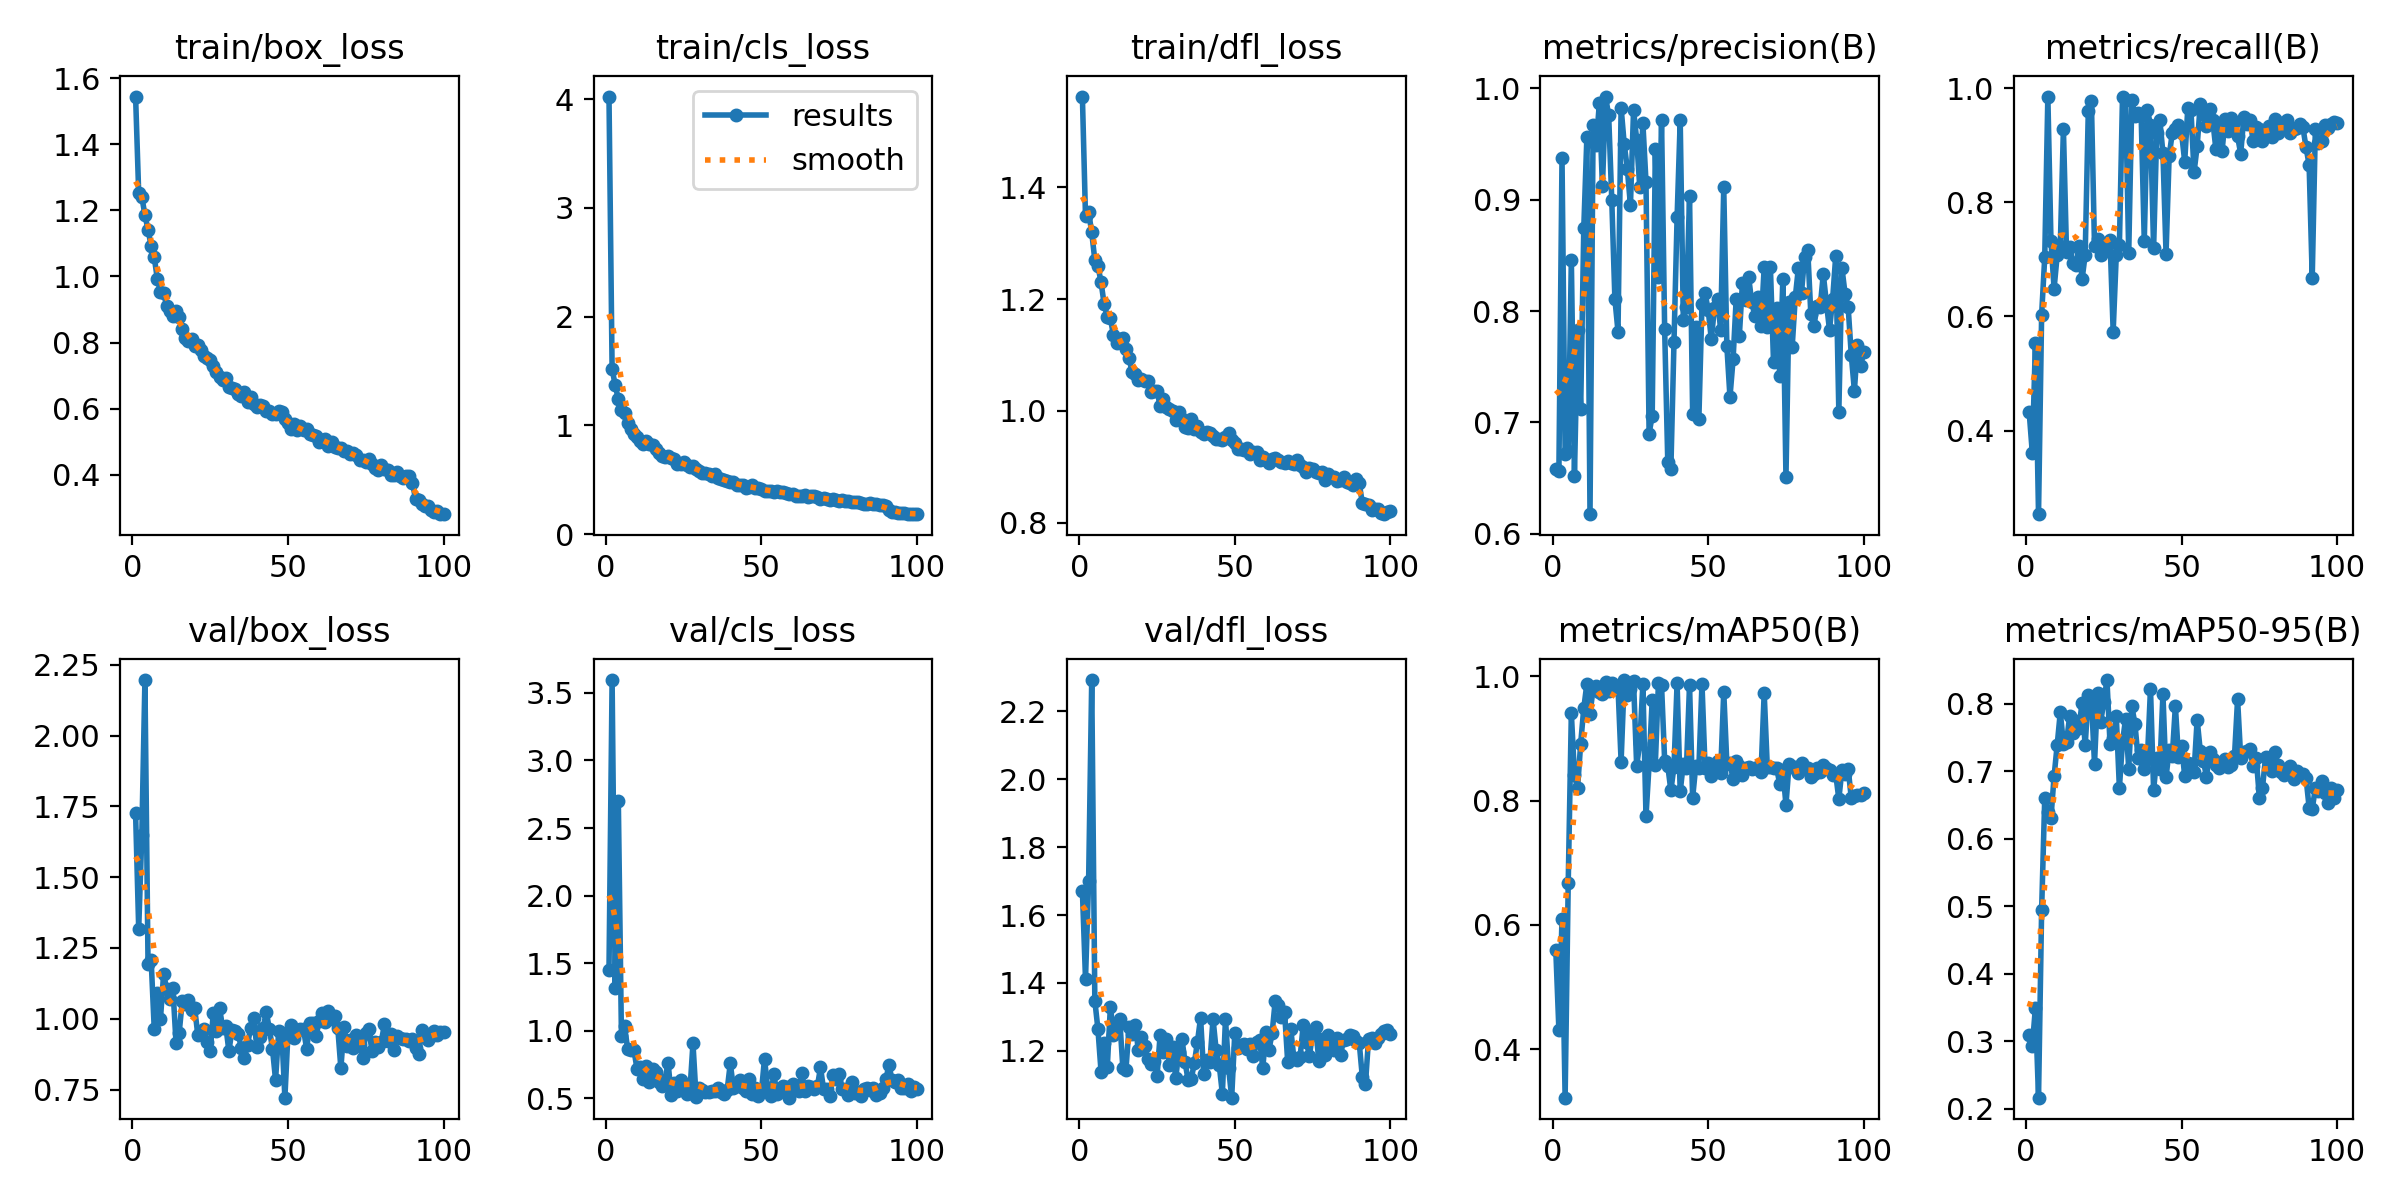

Source data for this figure (header and first rows):
epoch, train/box_loss, train/cls_loss, train/dfl_loss, metrics/precision(B), metrics/recall(B), metrics/mAP50(B), metrics/mAP50-95(B), val/box_loss, val/cls_loss, val/dfl_loss, lr/pg0, lr/pg1, lr/pg2
1, 1.544, 4.023, 1.562, 0.6585, 0.432, 0.5601, 0.309, 1.725, 1.449, 1.672, 0.0003305, 0.0003305, 0.0003305
2, 1.251, 1.521, 1.348, 0.6567, 0.3609, 0.431, 0.2931, 1.318, 3.595, 1.412, 0.0006573, 0.0006573, 0.0006573
3, 1.242, 1.368, 1.356, 0.9374, 0.5533, 0.6101, 0.3498, 1.648, 1.317, 1.699, 0.0009774, 0.0009774, 0.0009774
4, 1.186, 1.243, 1.319, 0.6715, 0.2535, 0.3224, 0.2165, 2.196, 2.702, 2.292, 0.0009703, 0.0009703, 0.0009703
5, 1.142, 1.145, 1.27, 0.6746, 0.6032, 0.6682, 0.4946, 1.194, 0.9645, 1.348, 0.0009604, 0.0009604, 0.0009604
6, 1.093, 1.118, 1.259, 0.8461, 0.7038, 0.9402, 0.6604, 1.208, 1.033, 1.264, 0.0009505, 0.0009505, 0.0009505
7, 1.058, 1.026, 1.23, 0.6522, 0.985, 0.8414, 0.6399, 0.9627, 0.8653, 1.139, 0.0009406, 0.0009406, 0.0009406
8, 0.9922, 0.9628, 1.191, 0.7833, 0.7324, 0.82, 0.6308, 1.09, 0.8606, 1.223, 0.0009307, 0.0009307, 0.0009307
9, 0.9531, 0.923, 1.169, 0.7124, 0.6486, 0.8915, 0.6921, 1, 0.8589, 1.151, 0.0009208, 0.0009208, 0.0009208
10, 0.9512, 0.8927, 1.166, 0.8745, 0.7069, 0.9486, 0.7387, 1.157, 0.7188, 1.33, 0.0009109, 0.0009109, 0.0009109
11, 0.91, 0.8567, 1.135, 0.9565, 0.7233, 0.9879, 0.7872, 1.106, 0.7305, 1.247, 0.000901, 0.000901, 0.000901
12, 0.8955, 0.8265, 1.121, 0.6177, 0.9283, 0.9395, 0.7406, 1.071, 0.6398, 1.275, 0.0008911, 0.0008911, 0.0008911
13, 0.8814, 0.8581, 1.129, 0.9668, 0.7133, 0.9798, 0.7427, 1.107, 0.7424, 1.294, 0.0008812, 0.0008812, 0.0008812
14, 0.8969, 0.827, 1.13, 0.9495, 0.7215, 0.9849, 0.7811, 0.9157, 0.6215, 1.151, 0.0008713, 0.0008713, 0.0008713
15, 0.8775, 0.8176, 1.111, 0.9863, 0.6931, 0.9747, 0.7565, 0.949, 0.7192, 1.145, 0.0008614, 0.0008614, 0.0008614
16, 0.8421, 0.779, 1.094, 0.9118, 0.69, 0.9714, 0.7737, 1.062, 0.6925, 1.27, 0.0008515, 0.0008515, 0.0008515
17, 0.8125, 0.7456, 1.069, 0.9925, 0.7237, 0.99, 0.7638, 1.053, 0.6228, 1.251, 0.0008416, 0.0008416, 0.0008416
18, 0.8052, 0.7205, 1.066, 0.9756, 0.6648, 0.9767, 0.8014, 1.065, 0.5897, 1.275, 0.0008317, 0.0008317, 0.0008317
19, 0.8115, 0.7119, 1.054, 0.8997, 0.7077, 0.9883, 0.7379, 1.031, 0.6369, 1.202, 0.0008218, 0.0008218, 0.0008218
20, 0.7889, 0.7223, 1.058, 0.8109, 0.9595, 0.9788, 0.8128, 1.037, 0.762, 1.241, 0.0008119, 0.0008119, 0.0008119
21, 0.7927, 0.6961, 1.054, 0.7816, 0.977, 0.9826, 0.8065, 0.9429, 0.5262, 1.214, 0.000802, 0.000802, 0.000802
22, 0.7769, 0.6897, 1.053, 0.9826, 0.7233, 0.8628, 0.7109, 0.9565, 0.6113, 1.176, 0.0007921, 0.0007921, 0.0007921
23, 0.7588, 0.6484, 1.035, 0.9499, 0.7353, 0.9937, 0.8162, 0.9645, 0.5528, 1.16, 0.0007822, 0.0007822, 0.0007822
24, 0.7532, 0.6497, 1.036, 0.9276, 0.708, 0.9702, 0.7732, 0.9171, 0.6316, 1.17, 0.0007723, 0.0007723, 0.0007723
25, 0.7488, 0.6633, 1.036, 0.8949, 0.7179, 0.9797, 0.803, 0.8877, 0.5667, 1.125, 0.0007624, 0.0007624, 0.0007624
26, 0.7301, 0.6321, 1.009, 0.9803, 0.7229, 0.9915, 0.8348, 1.022, 0.535, 1.248, 0.0007525, 0.0007525, 0.0007525
27, 0.7117, 0.616, 1.021, 0.9539, 0.7334, 0.856, 0.7401, 0.9572, 0.5478, 1.196, 0.0007426, 0.0007426, 0.0007426
28, 0.6965, 0.6272, 1.006, 0.9111, 0.5734, 0.8918, 0.7487, 1.038, 0.9067, 1.235, 0.0007327, 0.0007327, 0.0007327
29, 0.6882, 0.5991, 1.004, 0.9687, 0.7077, 0.9874, 0.7814, 0.9662, 0.5082, 1.158, 0.0007228, 0.0007228, 0.0007228
30, 0.6928, 0.5802, 0.9989, 0.916, 0.7242, 0.775, 0.6751, 0.9741, 0.5758, 1.212, 0.0007129, 0.0007129, 0.0007129
31, 0.6644, 0.563, 0.9831, 0.6901, 0.985, 0.858, 0.7431, 0.8857, 0.5598, 1.119, 0.000703, 0.000703, 0.000703
32, 0.664, 0.5588, 0.9971, 0.7061, 0.9797, 0.9622, 0.7778, 0.9605, 0.5489, 1.197, 0.0006931, 0.0006931, 0.0006931
33, 0.6606, 0.5558, 0.9859, 0.9452, 0.7103, 0.8579, 0.7035, 0.9567, 0.5439, 1.236, 0.0006832, 0.0006832, 0.0006832
34, 0.6449, 0.5378, 0.9703, 0.8309, 0.9797, 0.9889, 0.7959, 0.9466, 0.5563, 1.167, 0.0006733, 0.0006733, 0.0006733
35, 0.6369, 0.5541, 0.9698, 0.9716, 0.9505, 0.9853, 0.7701, 0.8961, 0.5503, 1.113, 0.0006634, 0.0006634, 0.0006634
36, 0.6514, 0.5135, 0.9853, 0.7836, 0.9554, 0.8641, 0.7195, 0.8616, 0.5738, 1.117, 0.0006535, 0.0006535, 0.0006535
37, 0.6198, 0.5085, 0.9671, 0.6648, 0.9517, 0.8558, 0.732, 0.9085, 0.5432, 1.165, 0.0006436, 0.0006436, 0.0006436
38, 0.6347, 0.4957, 0.9731, 0.6586, 0.7322, 0.8162, 0.7025, 0.9687, 0.5288, 1.227, 0.0006337, 0.0006337, 0.0006337
39, 0.6145, 0.485, 0.9626, 0.7719, 0.9621, 0.8545, 0.7176, 1.002, 0.5633, 1.298, 0.0006238, 0.0006238, 0.0006238
40, 0.6039, 0.4793, 0.9588, 0.884, 0.9349, 0.9886, 0.8222, 0.8988, 0.7579, 1.131, 0.0006139, 0.0006139, 0.0006139
41, 0.6101, 0.481, 0.9614, 0.9711, 0.719, 0.8146, 0.672, 0.9352, 0.5771, 1.174, 0.000604, 0.000604, 0.000604
42, 0.6095, 0.4497, 0.9601, 0.7918, 0.9212, 0.8592, 0.7199, 0.9661, 0.5929, 1.167, 0.0005941, 0.0005941, 0.0005941
43, 0.5943, 0.4517, 0.9545, 0.8036, 0.9443, 0.8519, 0.7031, 1.023, 0.6337, 1.294, 0.0005842, 0.0005842, 0.0005842
44, 0.5916, 0.4543, 0.9494, 0.9034, 0.8858, 0.9858, 0.8142, 0.9652, 0.5769, 1.203, 0.0005743, 0.0005743, 0.0005743
45, 0.5829, 0.4253, 0.9495, 0.7079, 0.7098, 0.8046, 0.6911, 0.8948, 0.5542, 1.158, 0.0005644, 0.0005644, 0.0005644
46, 0.5844, 0.4379, 0.9477, 0.7856, 0.8813, 0.8552, 0.7314, 0.7839, 0.6422, 1.074, 0.0005545, 0.0005545, 0.0005545
47, 0.5943, 0.4507, 0.954, 0.7035, 0.9209, 0.8524, 0.722, 0.9552, 0.5314, 1.294, 0.0005446, 0.0005446, 0.0005446
48, 0.5897, 0.4212, 0.9598, 0.8064, 0.9281, 0.9877, 0.7963, 0.9481, 0.5771, 1.151, 0.0005347, 0.0005347, 0.0005347
49, 0.5692, 0.4233, 0.9471, 0.8158, 0.936, 0.8524, 0.7208, 0.7211, 0.5175, 1.062, 0.0005248, 0.0005248, 0.0005248
50, 0.5565, 0.417, 0.9416, 0.801, 0.9207, 0.8602, 0.7379, 0.9506, 0.5451, 1.254, 0.0005149, 0.0005149, 0.0005149
51, 0.5374, 0.3984, 0.9317, 0.7747, 0.871, 0.8387, 0.6924, 0.9761, 0.7938, 1.209, 0.000505, 0.000505, 0.000505
52, 0.5541, 0.3984, 0.9324, 0.8026, 0.9654, 0.8566, 0.7125, 0.9331, 0.5744, 1.217, 0.0004951, 0.0004951, 0.0004951
53, 0.5346, 0.3988, 0.9299, 0.8105, 0.9623, 0.8633, 0.7104, 0.9558, 0.5175, 1.22, 0.0004852, 0.0004852, 0.0004852
54, 0.5461, 0.3853, 0.9344, 0.7834, 0.8523, 0.8451, 0.6986, 0.9636, 0.6791, 1.205, 0.0004753, 0.0004753, 0.0004753
55, 0.5357, 0.3967, 0.9221, 0.911, 0.898, 0.9748, 0.7762, 0.9622, 0.5329, 1.22, 0.0004654, 0.0004654, 0.0004654
56, 0.5382, 0.3912, 0.927, 0.7684, 0.9715, 0.8593, 0.7301, 0.8922, 0.563, 1.184, 0.0004555, 0.0004555, 0.0004555
57, 0.5238, 0.3905, 0.9257, 0.7228, 0.9541, 0.8604, 0.7156, 0.9848, 0.5915, 1.226, 0.0004456, 0.0004456, 0.0004456
58, 0.5197, 0.379, 0.9126, 0.7567, 0.933, 0.8347, 0.6915, 0.985, 0.5846, 1.231, 0.0004357, 0.0004357, 0.0004357
59, 0.517, 0.3674, 0.9182, 0.8111, 0.9634, 0.8632, 0.7288, 0.9381, 0.5045, 1.149, 0.0004258, 0.0004258, 0.0004258
60, 0.4981, 0.3676, 0.9119, 0.7773, 0.9436, 0.8558, 0.718, 0.9916, 0.6032, 1.256, 0.0004159, 0.0004159, 0.0004159
... 40 more rows
